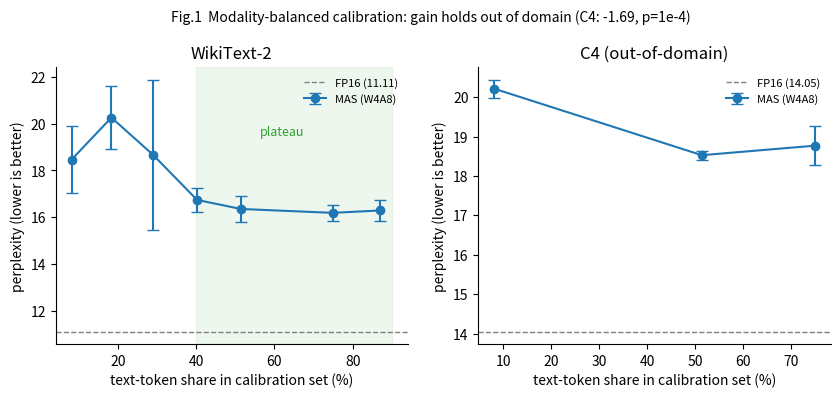

Write the Python code that produced this figure. (Note: this script raises an exception after producing the figure.)
"""生成报告用的 4 张图（全部基于已落盘的实验数字，不重新跑实验）。

  fig1_calib_ratio.png    校准集纯文本占比 vs PPL（wikitext2 + C4 双领域，带误差棒）
  fig2_main_bench.png     全量 benchmark 主结果（带 95% CI）
  fig3_breakdown.png      ScienceQA 按"是否必须读图"拆分的量化损失
  fig4_sqnr.png           修复后的分模态 SQNR（288 配对）

图中统一用英文（服务器无中文字体）。
用法: python tools/make_figures.py --outdir docs/figs
"""
import argparse
import json
import os
import statistics as st

import matplotlib

matplotlib.use("Agg")
import matplotlib.pyplot as plt  # noqa: E402
import numpy as np  # noqa: E402

plt.rcParams.update({"font.size": 10, "axes.spines.top": False, "axes.spines.right": False,
                     "savefig.dpi": 160, "savefig.bbox": "tight"})


def ms(v):
    return st.mean(v), (st.stdev(v) if len(v) > 1 else 0.0)


def fig1(outdir):
    # wikitext：匹配激活统计的比例扫描（报告 §2.1.1）
    wiki = {0.0: [17.03, 18.46, 19.89], 0.125: [18.754, 20.728, 21.296], 0.25: [22.373, 17.043, 16.603],
            0.375: [17.045, 16.145, 17.028], 0.5: [16.082, 17.302, 16.671, 15.957, 16.220, 15.879],
            0.75: [15.855, 16.525, 16.176], 0.875: [15.769, 16.563, 16.533]}
    # C4：跨领域验证（报告 §2.1.3）
    c4 = {0.0: [20.249, 20.007, 20.069, 20.526], 0.5: [18.429, 18.649, 18.500], 0.75: [18.414, 19.339, 18.547]}
    tok = {0.0: 8.1, 0.125: 18.3, 0.25: 28.9, 0.375: 40.2, 0.5: 51.4, 0.75: 74.9, 0.875: 87.1}

    fig, ax = plt.subplots(1, 2, figsize=(10, 3.6))
    for a, data, name, fp in ((ax[0], wiki, "WikiText-2", 11.11), (ax[1], c4, "C4 (out-of-domain)", 14.05)):
        xs = sorted(data)
        m = [ms(data[x])[0] for x in xs]
        s = [ms(data[x])[1] for x in xs]
        a.errorbar([tok[x] for x in xs], m, yerr=s, marker="o", capsize=4, color="#1f77b4", label="MAS (W4A8)")
        a.axhline(fp, ls="--", color="gray", lw=1, label=f"FP16 ({fp})")
        a.set_xlabel("text-token share in calibration set (%)")
        a.set_ylabel("perplexity (lower is better)")
        a.set_title(name)
        a.legend(frameon=False, fontsize=8)
    ax[0].axvspan(40, 90, color="#2ca02c", alpha=0.08)
    ax[0].text(62, max(ms(wiki[0.25])[0], 19) + 0.5, "plateau", ha="center", color="#2ca02c", fontsize=9)
    fig.suptitle("Fig.1  Modality-balanced calibration: gain holds out of domain (C4: -1.69, p=1e-4)", fontsize=10, y=1.04)
    p = os.path.join(outdir, "fig1_calib_ratio.png")
    fig.savefig(p)
    plt.close(fig)
    return p


def fig2(outdir, boot_path):
    d = json.load(open(boot_path))
    order = [("fp16", "FP16"), ("sq", "SmoothQuant"), ("mas05", "MAS (r=0.5)"), ("mas075", "MAS (r=0.75)"),
             ("uniform05", "Uniform (r=0.5)"), ("uniform075", "Uniform (r=0.75)"), ("mas_lwc", "MAS+LWC")]
    colors = ["#7f7f7f", "#d62728", "#1f77b4", "#1f77b4", "#ff7f0e", "#ff7f0e", "#9467bd"]
    fig, ax = plt.subplots(1, 2, figsize=(11, 3.6))
    for a, task, title in ((ax[0], "scienceqa_img", "ScienceQA-IMG (n=2017)"), (ax[1], "textvqa_val", "TextVQA (n=2000)")):
        t = d[task]
        accs = [t[k]["acc"] * 100 for k, _ in order]
        lo = [accs[i] - t[k]["ci"][0] * 100 for i, (k, _) in enumerate(order)]
        hi = [t[k]["ci"][1] * 100 - accs[i] for i, (k, _) in enumerate(order)]
        x = np.arange(len(order))
        a.bar(x, accs, yerr=[lo, hi], color=colors, capsize=3, alpha=0.85)
        a.set_xticks(x)
        a.set_xticklabels([n for _, n in order], rotation=30, ha="right", fontsize=8)
        a.set_ylim(min(accs) - 6, max(accs) + 3)
        a.set_ylabel("accuracy (%)")
        a.set_title(title)
        for i, v in enumerate(accs):
            a.text(i, v + hi[i] + 0.3, f"{v:.1f}", ha="center", fontsize=7)
    fig.suptitle("Fig.2  W4A8 full-set results with 95% bootstrap CI  (MAS > SQ significant; MAS = Uniform)", fontsize=10, y=1.03)
    p = os.path.join(outdir, "fig2_main_bench.png")
    fig.savefig(p)
    plt.close(fig)
    return p


def fig3(outdir, bd_path):
    d = json.load(open(bd_path))["是否依赖读图"]
    groups = [("有文字提示", "text hint given\n(n=1257)"), ("无文字提示（必须读图）", "no hint: must read image\n(n=760)")]
    cfg = [("fp16", "FP16", "#7f7f7f"), ("sq", "SmoothQuant", "#d62728"), ("mas", "MAS (r=0.5)", "#1f77b4"), ("uni", "Uniform (r=0.5)", "#ff7f0e")]
    fig, ax = plt.subplots(1, 2, figsize=(10, 3.6), gridspec_kw={"width_ratios": [1.4, 1]})
    w = 0.2
    for gi, (g, lab) in enumerate(groups):
        for ci, (k, name, c) in enumerate(cfg):
            ax[0].bar(gi + (ci - 1.5) * w, d[g]["acc"][k], w, color=c, label=name if gi == 0 else None, alpha=0.85)
    ax[0].set_xticks([0, 1])
    ax[0].set_xticklabels([lab for _, lab in groups])
    ax[0].set_ylim(65, 92)
    ax[0].set_ylabel("accuracy (%)")
    ax[0].legend(frameon=False, fontsize=8, ncol=2)
    ax[0].set_title("accuracy by question type")

    # 右图：FP16 - MAS（量化剩余损失）与 MAS - SQ
    labs = ["text hint", "must read image"]
    for i, (key, name, c) in enumerate((("fp16_minus_mas", "FP16 − MAS (remaining loss)", "#1f77b4"),
                                         ("mas_minus_sq", "MAS − SQ (gain over SQ)", "#2ca02c"))):
        for gi, (g, _) in enumerate(groups):
            v, lo, hi = d[g][key]
            ax[1].errorbar(gi + (i - 0.5) * 0.25, v, yerr=[[v - lo], [hi - v]], fmt="o", color=c, capsize=4,
                           label=name if gi == 0 else None)
    ax[1].axhline(0, color="black", lw=0.8)
    ax[1].set_xticks([0, 1])
    ax[1].set_xticklabels(labs)
    ax[1].set_ylabel("accuracy difference (pts, 95% CI)")
    ax[1].legend(frameon=False, fontsize=8)
    ax[1].set_title("where is the quantization loss?")
    fig.suptitle("Fig.3  Remaining W4A8 loss concentrates on image-dependent questions (ScienceQA)", fontsize=10, y=1.03)
    p = os.path.join(outdir, "fig3_breakdown.png")
    fig.savefig(p)
    plt.close(fig)
    return p


def fig4(outdir, snr_path):
    d = json.load(open(snr_path))
    mods = ["text", "image", "video"]
    modes = [("rtn", "RTN (no smoothing)", "#7f7f7f"), ("uniform", "Uniform scale", "#ff7f0e"), ("mas", "MAS", "#1f77b4")]
    vals = {}
    for mode, _, _ in modes:
        per = {m: [] for m in mods}
        for li, items in d[mode].items():
            for v in items:
                for m in mods:
                    if m in v:
                        per[m].append(v[m])
        vals[mode] = {m: (np.mean(per[m]), np.std(per[m]) / np.sqrt(len(per[m]))) for m in mods}
    fig, ax = plt.subplots(figsize=(6.5, 3.4))
    w = 0.26
    x = np.arange(len(mods))
    for i, (mode, name, c) in enumerate(modes):
        ax.bar(x + (i - 1) * w, [vals[mode][m][0] for m in mods], w, yerr=[vals[mode][m][1] for m in mods],
               color=c, capsize=3, label=name, alpha=0.85)
    ax.set_xticks(x)
    ax.set_xticklabels(mods)
    ax.set_ylim(14.5, 17.8)
    ax.set_ylabel("output SQNR (dB, higher is better)")
    ax.legend(frameon=False, fontsize=8)
    ax.set_title("Fig.4  Per-modality output SQNR, W4A8 (288 layer x sample pairs)\n"
                 "error bar = unpaired s.e.m.; paired 95% CI of MAS-Uniform excludes 0 for all modalities", fontsize=8)
    p = os.path.join(outdir, "fig4_sqnr.png")
    fig.savefig(p)
    plt.close(fig)
    return p


def main():
    ap = argparse.ArgumentParser()
    ap.add_argument("--outdir", default="docs/figs")
    ap.add_argument("--boot", default="outputs_bench/full_bootstrap.json")
    ap.add_argument("--breakdown", default="outputs/sqa_breakdown.json")
    ap.add_argument("--snr", default="outputs/snr_big_075.json")
    args = ap.parse_args()
    os.makedirs(args.outdir, exist_ok=True)
    for f in (fig1(args.outdir), fig2(args.outdir, args.boot), fig3(args.outdir, args.breakdown),
              fig4(args.outdir, args.snr)):
        print("saved", f)


if __name__ == "__main__":
    main()
